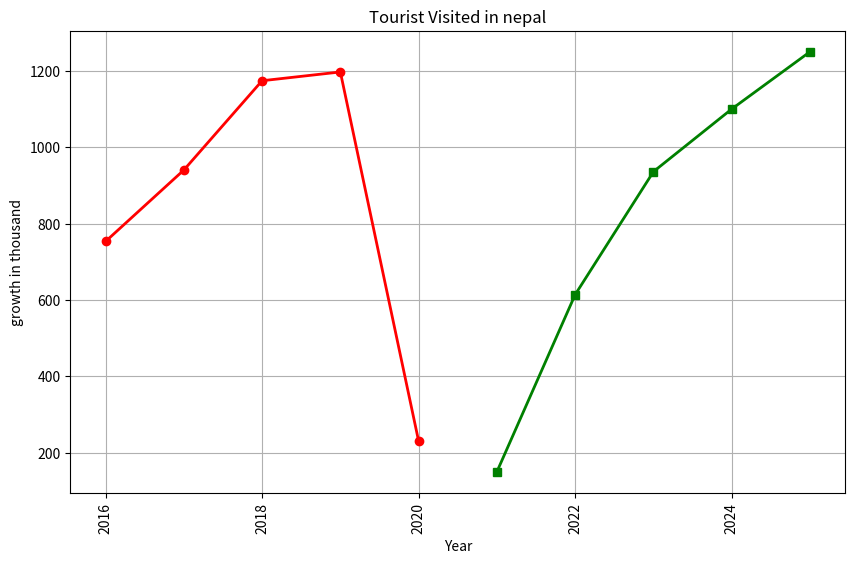

Write Python code to recreate this figure.
import matplotlib.pyplot as plt


# fig ,ab = plt.subplots()

# ###x axis , y axis
# ab.plot([1,2,3], [2,1,2])
# plt.show()

plt.figure(figsize=(10,6))
plt.plot([2016,2017,2018,2019,2020],[ 753, 940, 1174, 1197 ,230 ],color='red', marker='o', label='2016–2020', linewidth=2)
plt.plot([2021,2022,2023,2024,2025],[150 ,614 ,936 ,1100 ,1250 ],color='green', marker='s', label='2021–2025', linewidth=2)
plt.xticks(rotation=90)
plt.grid(True)
plt.title("Tourist Visited in nepal")
plt.xlabel("Year")
plt.ylabel("growth in thousand")
plt.show() 